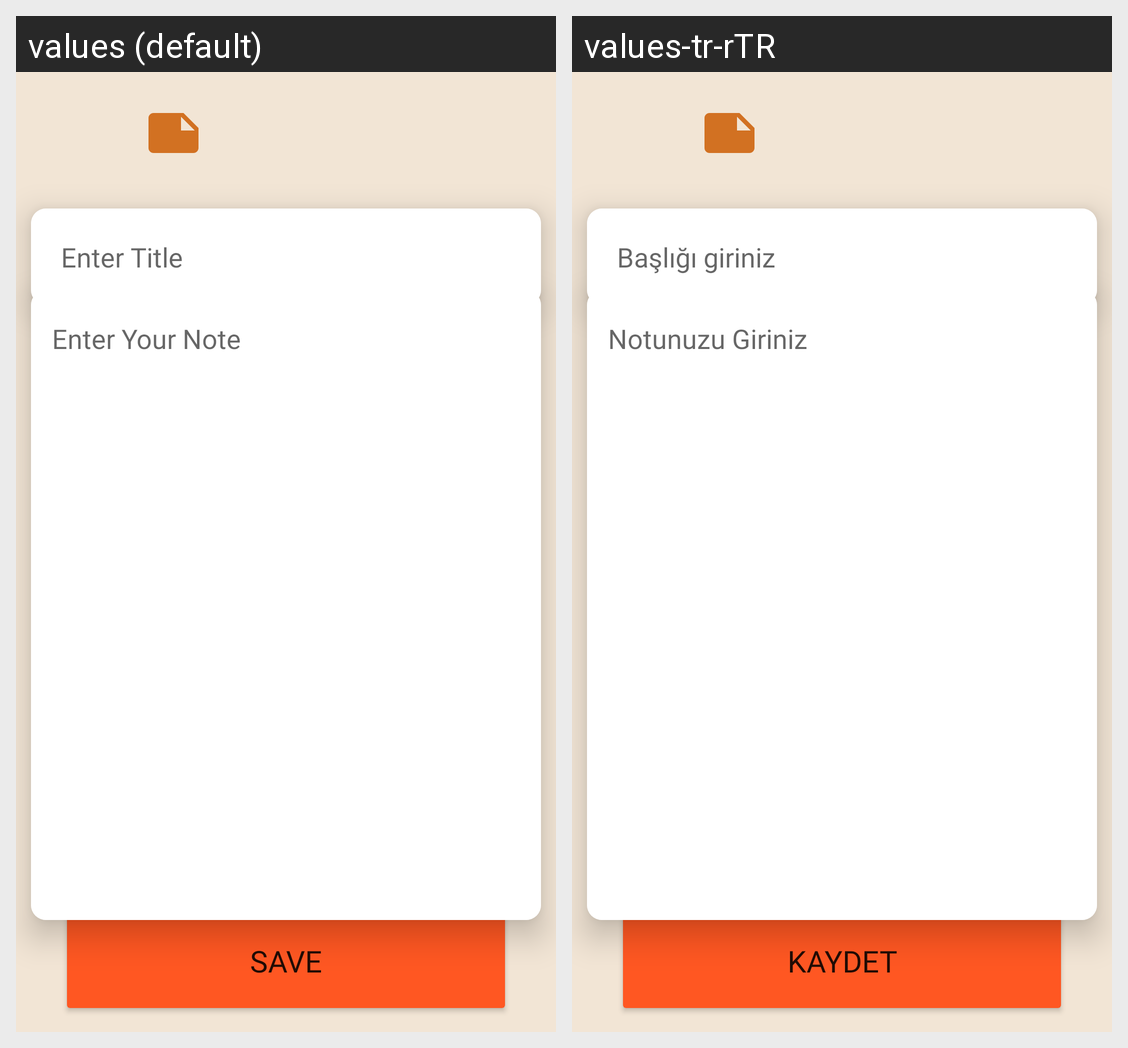

Locale-by-locale string values for the Android screen shown in this grid:
Android screen res/layout/fragment_create_notepad.xml rendered under 2 locales, left to right: values (default), values-tr-rTR. Device: Nexus 5 (rendered at 1080×1920; each locale shown at half size, 540×960, under a caption strip naming it); theme Theme.MYUNotePad.
Strings drawn on this screen, with the default value and each locale's value (text and hints the layout hard-codes, and strings that could not be matched under every locale, appear in the picture but are not listed):

enter_title
  values: Enter Title
  values-tr-rTR: Başlığı giriniz

enter_note
  values: Enter Your Note
  values-tr-rTR: Notunuzu Giriniz

save
  values: Save
  values-tr-rTR: Kaydet
